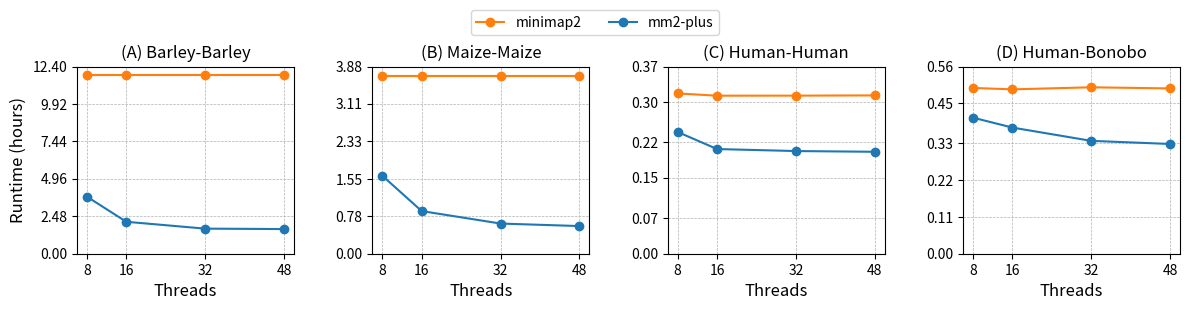

The script that saved this image:
#!/usr/bin/env python3

import matplotlib.pyplot as plt
import numpy as np

# Data provided
threads = [8, 16, 32, 48]
human_human_mm2 = [866.527, 744.970, 730.658, 725.438]
human_bonobo_mm2 = [1465.370, 1358.687, 1215.547, 1182.213]
maize_maize_mm2 = [5824.001, 3183.134, 2251.318, 2064.193]
barley_barley_mm2 = [13616.107, 7618.431, 5981.484, 5883.384]

human_human_mm2_plus = [1140.774, 1124.689, 1125.017, 1126.743]
human_bonobo_mm2_plus = [1785.631, 1770.274, 1792.599, 1780.366]
maize_maize_mm2_plus = [13240.416, 13240.416, 13240.416, 13240.416]
barley_barley_mm2_plus = [42612.805, 42612.805, 42612.805, 42612.805]

# Convert runtimes from seconds to hours
def convert_to_hours(runtime_list):
    return [rt / 3600 for rt in runtime_list]

# Converting all runtime values to hours
human_human_mm2_hours = convert_to_hours(human_human_mm2)
human_bonobo_mm2_hours = convert_to_hours(human_bonobo_mm2)
maize_maize_mm2_hours = convert_to_hours(maize_maize_mm2)
barley_barley_mm2_hours = convert_to_hours(barley_barley_mm2)

human_human_mm2_plus_hours = convert_to_hours(human_human_mm2_plus)
human_bonobo_mm2_plus_hours = convert_to_hours(human_bonobo_mm2_plus)
maize_maize_mm2_plus_hours = convert_to_hours(maize_maize_mm2_plus)
barley_barley_mm2_plus_hours = convert_to_hours(barley_barley_mm2_plus)

# Create the horizontal arrangement of subplots
fig, axes = plt.subplots(1, 4, figsize=(12, 3))

# Function to set reduced yticks (starting Y-axis from 0) and make ticks uniform per plot with 2 decimal places
def set_uniform_yticks(ax):
    # Get maximum value of current plot for setting Y-axis ticks uniformly per plot
    max_val = ax.get_ylim()[1]
    yticks = np.linspace(0, max_val + 0.05, num=6)  # Create 6 evenly spaced ticks
    yticks = [round(y, 2) for y in yticks]  # Round ticks to 2 decimal places
    ax.set_ylim(bottom=0)  # Start Y-axis from 0
    ax.set_yticks(yticks)  # Set uniform ticks

# (A) Barley-Barley Runtime in hours
axes[0].plot(threads, barley_barley_mm2_plus_hours, marker='o', label='mm2-plus', color='tab:orange')
axes[0].plot(threads, barley_barley_mm2_hours, marker='o', label='minimap2', color='tab:blue')
axes[0].set_title('(A) Barley-Barley', fontsize=12)
axes[0].set_xlabel('Threads', fontsize=12)
axes[0].set_ylabel('Runtime (hours)', fontsize=12)
axes[0].set_xticks(threads)
set_uniform_yticks(axes[0])
axes[0].grid(linestyle='--', linewidth=0.5)

# (B) Maize-Maize Runtime in hours
axes[1].plot(threads, maize_maize_mm2_plus_hours, marker='o', label='mm2-plus', color='tab:orange')
axes[1].plot(threads, maize_maize_mm2_hours, marker='o', label='minimap2', color='tab:blue')
axes[1].set_title('(B) Maize-Maize', fontsize=12)
axes[1].set_xlabel('Threads', fontsize=12)
axes[1].set_xticks(threads)
set_uniform_yticks(axes[1])
axes[1].grid(linestyle='--', linewidth=0.5)

# (C) Human-Human Runtime in hours
axes[2].plot(threads, human_human_mm2_plus_hours, marker='o', label='mm2-plus', color='tab:orange')
axes[2].plot(threads, human_human_mm2_hours, marker='o', label='minimap2', color='tab:blue')
axes[2].set_title('(C) Human-Human', fontsize=12)
axes[2].set_xlabel('Threads', fontsize=12)
axes[2].set_xticks(threads)
set_uniform_yticks(axes[2])
axes[2].grid(linestyle='--', linewidth=0.5)

# (D) Human-Bonobo Runtime in hours
axes[3].plot(threads, human_bonobo_mm2_plus_hours, marker='o', label='mm2-plus', color='tab:orange')
axes[3].plot(threads, human_bonobo_mm2_hours, marker='o', label='minimap2', color='tab:blue')
axes[3].set_title('(D) Human-Bonobo', fontsize=12)
axes[3].set_xlabel('Threads', fontsize=12)
axes[3].set_xticks(threads)
set_uniform_yticks(axes[3])
axes[3].grid(linestyle='--', linewidth=0.5)

# Add a single legend at the top of the figure
fig.legend(['minimap2', 'mm2-plus'], loc='upper center', ncol=2, bbox_to_anchor=(0.5, 1.04))

plt.tight_layout(rect=[0, 0, 1, 0.95], w_pad=3)
plt.savefig("strong_scaling.pdf", format="pdf", dpi=1200, bbox_inches='tight')